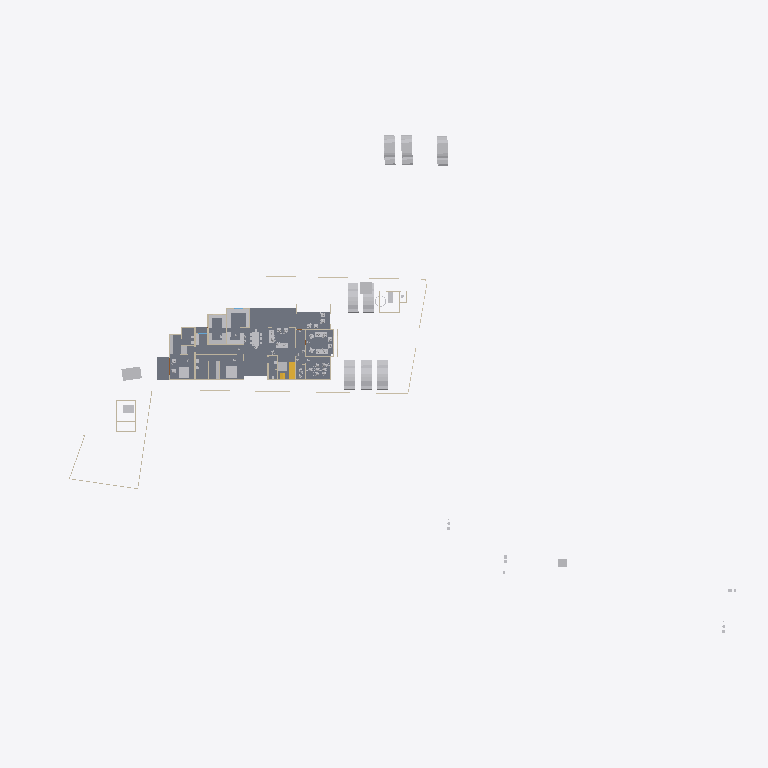
Plan cut of the same IFC building model at storey 'GF' (level 0.45 m, cut at 1.85 m), seen from above with north up, elements coloured by IFC class: 33 other elements (light grey), 16 walls (beige), 3 slabs (grey), 2 stair flights (yellow). Cut surfaces are drawn darker.
Extent 123.3 m × 86.4 m × 15.3 m (x, y, z). Storeys (6): Road Level at 0.00 m; Concept at 0.00 m; Existing at 0.00 m; Roof at 0.00 m; GF at 0.45 m; FF at 3.45 m. Elements (321): 97 IfcWall, 69 IfcBuildingElementProxy, 60 IfcFurniture, 32 IfcDoor, 31 IfcSanitaryTerminal, 8 IfcVehicle, 6 IfcRoof, 5 IfcSlab, 3 IfcStairFlight, 3 IfcWindow, 2 IfcGeographicElement, 2 IfcRailing.

HEADER;
FILE_DESCRIPTION(('ViewDefinition[DesignTransferView]'),'2;1');
FILE_NAME('Jailani.ifc','2025-12-13T11:30:05+05:30',(''),(''),'IfcOpenShell 0.8.4','Bonsai 0.8.4','Nobody');
FILE_SCHEMA(('IFC4X3'));
ENDSEC;
DATA;
#1=IFCPROJECT('1rEyq$MlvDVO9q4X_6O_vh',$,'My Project',$,$,$,$,(#14,#26),#9);
#31=IFCSITE('2ymv4STDrDCBgdvlSnG91s',$,'My Site',$,$,#54,$,$,$,$,$,$,$,$);
#37=IFCBUILDING('0WCwdFWaT3fvN6dYFJV0G3',$,'My Building',$,$,#60,$,$,$,$,$,$);
#43=IFCBUILDINGSTOREY('3glIUxBxj019WI9WL2_LBp',$,'Road Level',$,$,#66,$,$,$,$);
#2091=IFCBUILDINGSTOREY('0gksAyAJzF1eVdNHxF82jx',$,'GF',$,$,#2111,$,$,$,$);
#9684=IFCBUILDINGSTOREY('0GW8AoQ6z9OfFkHNDnUrmB',$,'FF',$,$,#79158,$,$,$,$);
#36449=IFCBUILDINGSTOREY('08MXqDc890wx$ikiXcsfjl',$,'Concept',$,$,#36465,$,$,$,$);
#37612=IFCBUILDINGSTOREY('3FqJSqHaz8MQtwN4CzJUgT',$,'Existing',$,$,#37627,$,$,$,$);
#39460=IFCBUILDINGSTOREY('2$v9ldK6P2VucsJp$wo$TV',$,'Roof',$,$,#39475,$,$,$,$);
#4726=IFCSLAB('2FiUBYKgX14Ok5pfpzPww9',$,'Slab',$,$,#104282,#4737,$,$);
#100712=IFCSLAB('1DsvWWCbL7cANGjESzliI9',$,'Slab',$,$,#100713,#100733,$,$);
#100672=IFCSLAB('0rsLiG2dbCD8BwexqTqqYU',$,'Slab',$,$,#100711,#100693,$,$);
#41382=IFCVEHICLE('1IZ4nX7e53bPYukwIgWlwk',$,'Vehicle',$,$,#104118,#41395,$,$);
#41410=IFCVEHICLE('0vgVxzNb92ZxtGg52SdjXf',$,'Vehicle',$,$,#104123,#41423,$,$);
#42195=IFCVEHICLE('3MkhLELVLDs8uvUp6MaLNE',$,'Vehicle',$,$,#104128,#42208,$,$);
#40568=IFCVEHICLE('3YADKfQzbBmOkqjeAW8eZC',$,'Vehicle',$,$,#41076,#40581,$,$);
#40601=IFCVEHICLE('2n0InfZ3983xlP1tLNpSFe',$,'Vehicle',$,$,#41081,#40614,$,$);
#40247=IFCVEHICLE('1o80UYAPX4cRrso8iBSkYA',$,'Vehicle',$,$,#41071,#40260,$,$);
#103859=IFCVEHICLE('0Rj7kGn8PAKQhJ_nG_1K0p',$,'Vehicle',$,$,#104178,#103872,$,$);
#82694=IFCVEHICLE('1WbX0ZaZv1EAj6UxZaEAuW',$,'Vehicle',$,$,#104133,#82707,$,$);
#4239=IFCBUILDINGELEMENTPROXY('3q7lNd2p17oe3AMat8N37d',$,'Toilet 2',$,$,#81645,#4249,$,.COMPLEX.);
#4250=IFCBUILDINGELEMENTPROXY('3toYnKI0v7vRY5ZvUmLVDd',$,'Toilet1',$,$,#81650,#4260,$,.COMPLEX.);
#48553=IFCFURNITURE('2Ze14ZEU9CiBG9_AhI5DIZ',$,'Furniture',$,$,#94242,#48562,$,$);
#55484=IFCFURNITURE('3TkWbzkAX1QAVy26F4DON4',$,'Furniture',$,$,#81665,#55497,$,$);
#55457=IFCFURNITURE('0V6hxvZwXE6hVLVUBmKQZG',$,'Furniture',$,$,#103611,#55466,$,$);
#60594=IFCSTAIRFLIGHT('3K6s0TXK14hg3GYNy0Q3Ew',$,'StairFlight',$,$,#88998,#60602,$,7,6,0.160000000681196,0.150000005960464,.STRAIGHT.);
#101745=IFCFURNITURE('3hoLwjlaj1bx3MhQhdoDlQ',$,'Furniture',$,$,#102113,#101774,$,$);
#80165=IFCTRANSPORTELEMENT('3e3Q4k1592$RuhbEiGY1JY',$,'TransportElement',$,$,#85928,#80195,$,$);
#56306=IFCFURNITURE('1_EYla0VL98hdUWu1GNTXR',$,'Furniture',$,$,#106918,#56317,$,$);
#23555=IFCTRANSPORTELEMENT('10_X8X5DHBYv3U3r1ASSTk',$,'TransportElement',$,$,#35085,#23564,$,$);
#91504=IFCFURNITURE('16bqPFk7X3fwBdom6ECqxL',$,'Furniture',$,$,#100600,#91515,$,$);
#3370=IFCWALL('0xoPJC_XvDxeOzIZpSQWPO',$,'Wall',$,$,#35160,#3381,$,$);
#56276=IFCFURNITURE('2vLizZk7fBbeZGzZ1jCZw5',$,'Furniture',$,$,#106849,#56287,$,$);
#3433=IFCWALL('2gqgdNokT89Rrmjq1x$gkt',$,'Wall',$,$,#35105,#3444,$,$);
#59578=IFCWALL('18OzynGbzFkxUyJxJqUeri',$,'Wall',$,$,#83470,#59589,$,$);
#2632=IFCWALL('1hiIP0I5r0ZAybbUAFoviW',$,'Wall',$,$,#35120,#2638,$,$);
#74767=IFCWALL('0PfuzQe8PDVgwkyTxt9HLX',$,'Wall',$,$,#91336,#74778,$,$);
#96889=IFCFURNITURE('0vSkcro912JR$kB$WM69H4',$,'Furniture',$,$,#103370,#96900,$,$);
#102477=IFCFURNITURE('3epe7VZw5Bdw8FKqcPZS7s',$,'Furniture',$,$,#104108,#102507,$,$);
#95916=IFCFURNITURE('1FlrXWEtvBOAH84JH9Blsm',$,'Furniture',$,$,#100610,#95927,$,$);
#3190=IFCWALL('193oymhqH3WPw9ieWVOFsJ',$,'Wall',$,$,#36281,#3201,$,$);
#95662=IFCFURNITURE('27hWn$oSn4quXDvk$_jaZG',$,'Furniture',$,$,#106405,#95673,$,$);
#74074=IFCWALL('3rQ_eWSI1E988SeZf1Hbnw',$,'Wall',$,$,#104366,#74085,$,$);
#48220=IFCFURNITURE('1QWqY1IIrEJwc5UsSxSNE6',$,'Furniture',$,$,#101632,#48233,$,$);
#56246=IFCFURNITURE('2mj$BvRbP1f9_7V7W1oVwT',$,'Furniture',$,$,#100595,#56257,$,$);
#106585=IFCFURNITURE('1euKBichrDpuMcuOc3YKnc',$,'Furniture',$,$,#107444,#106596,$,$);
#6030=IFCFURNITURE('3gD11dh7T2SPAde6fVBVr4',$,'Furniture',$,$,#102358,#6043,$,$);
#91254=IFCWALL('1G4ZGs46D6h8NSP8wZK7Mf',$,'Wall',$,$,#101457,#91265,$,$);
#2457=IFCWALL('38EbZ7mAL5TfofCc1aVwCP',$,'Wall',$,$,#35150,#2463,$,$);
#101633=IFCFURNITURE('0sVSrym4PCUfiz5_m3PFS8',$,'Furniture',$,$,#102108,#101646,$,$);
#2607=IFCWALL('0hLi5deXP5Zfo$NOtNZznY',$,'Wall',$,$,#35130,#2613,$,$);
#89686=IFCFURNITURE('13ALM621n4AfCK13kNr2ii',$,'Furniture',$,$,#102363,#89699,$,$);
#56707=IFCFURNITURE('3vVXXivcj3cuUgfA$Fo3Wy',$,'Furniture',$,$,#100570,#56718,$,$);
#59642=IFCWALL('01zCAxSVLFhhLmLX4f918i',$,'Wall',$,$,#84262,#59653,$,$);
#56164=IFCFURNITURE('1NDOqTkPT45hXxPi7JQfG6',$,'Furniture',$,$,#100810,#56175,$,$);
#75308=IFCWALL('0aRmjp_Qf6AeBX3Xe9lqsI',$,'Wall',$,$,#92210,#75319,$,$);
#60124=IFCWALL('2egd4x5r5Bt9ju5FZWKZ7D',$,'Wall',$,$,#101388,#60135,$,$);
#57053=IFCFURNITURE('2BepyqesL86OgduNsO02sh',$,'Furniture',$,$,#100590,#57064,$,$);
#92229=IFCWALL('3xRq$DcULFeQXxWiBIfq7y',$,'Wall',$,$,#107797,#92240,$,$);
#73692=IFCWALL('0NFDUSK41CyhhmKQii$1su',$,'Wall',$,$,#92935,#73703,$,$);
#108039=IFCFURNITURE('0e54xT6uTFtgyiknJrgO26',$,'Furniture',$,$,#108387,#108050,$,$);
#60792=IFCSTAIRFLIGHT('10ogIcYZLE9B5Yy0naKqkX',$,'StairFlight',$,$,#106038,#60805,$,7,6,0.160000000681196,0.150000005960464,.STRAIGHT.);
#86870=IFCWALL('1_fX$FEwXFLOJR8rOkkV$4',$,'Wall',$,$,#101981,#86881,$,$);
ENDSEC;
